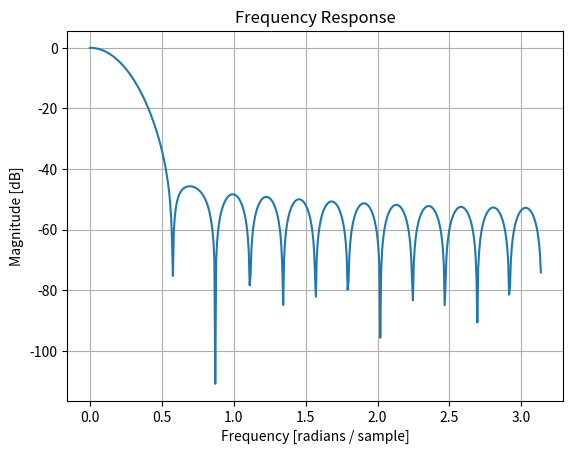
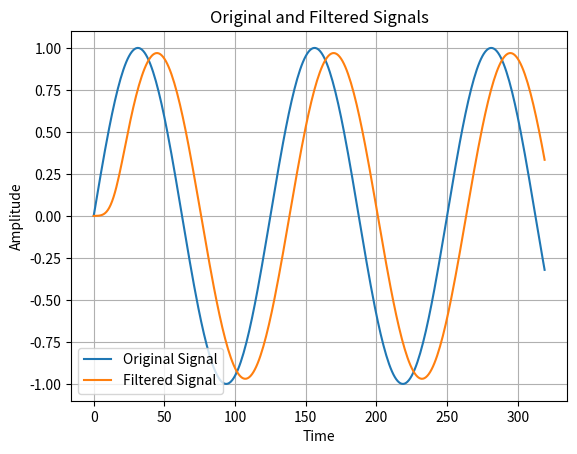

The matplotlib source for these figures, in order:
from scipy import signal
import matplotlib.pyplot as plt
import numpy as np

numtaps = 28
f = 0.05
coeffs = signal.firwin(numtaps, f)

for coff in coeffs:
    print(coff, end='f, ')

# Compute the frequency response
w, h = signal.freqz(coeffs, 1)

# Plot the magnitude response
plt.figure()
plt.plot(w, 20 * np.log10(abs(h)))
plt.title('Frequency Response')
plt.xlabel('Frequency [radians / sample]')
plt.ylabel('Magnitude [dB]')
plt.grid()
plt.show()

# Define the time vector t
t = np.arange(0, 320)
x = np.sin(2*np.pi*0.008*t)
output = signal.lfilter(coeffs, 1, x)
np.savetxt('filtered_output.csv', output, delimiter=',')

# Plot the original and filtered signals
plt.figure()
plt.plot(t, x, label='Original Signal')
plt.plot(t, output, label='Filtered Signal')
plt.xlabel('Time')
plt.ylabel('Amplitude')
plt.title('Original and Filtered Signals')
plt.legend()
plt.grid(True)
plt.show()